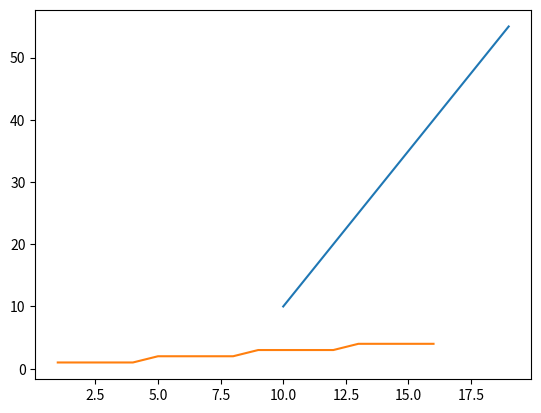

Here is the Python script that generated this plot:
################################################################################################
#	name:	pyplot-02.py
#	desc:	Plotting multiple datasets on single plot
#	date:	2018-07-1
#	Author:	conquistadorjd
################################################################################################
from matplotlib import pyplot as plt
import numpy as np

print('*** Program Started ***')

x1= np.array([1,2,3,4,5,6,7,8,9,10,11,12,13,14,15,16])
y1= np.array([1,1,1,1,2,2,2,2,3,3,3,3,4,4,4,4])

x2= np.arange(10,20,1) 
y2= np.arange(10,60,5) 
plt.plot(x2,y2,x1,y1)
# plt.plot([1,2,3,4,5],[1,2,3,4,5])

# Saving image
# plt.savefig('pyplot-01.png')

# In case you dont want to save image but just displya it
plt.show()

print('*** Program ended ***')